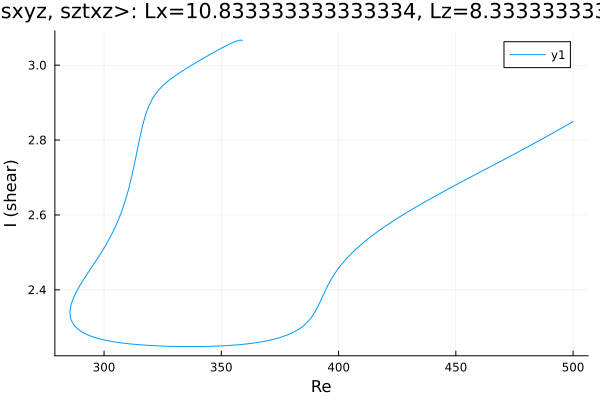

The table this chart was drawn from, first rows:
Re, shear
358.9, 3.064
358.9, 3.064
358.9, 3.064
358.9, 3.064
358.9, 3.064
358.9, 3.064
358.9, 3.065
358.9, 3.065
358.9, 3.065
358.7, 3.066
358.2, 3.067
357.5, 3.066
356.1, 3.063
354.7, 3.06
353.3, 3.056
351.8, 3.051
350.4, 3.047
349, 3.042
347.6, 3.037
346.2, 3.032
344.8, 3.027
343.4, 3.022
341.9, 3.017
340.5, 3.012
339.1, 3.006
337.7, 3.001
336.3, 2.996
334.9, 2.99
333.5, 2.985
332, 2.979
330.6, 2.973
329.2, 2.967
327.8, 2.96
327.3, 2.957
325.8, 2.95
324.4, 2.941
323, 2.932
321.6, 2.92
320.5, 2.909
319.1, 2.891
317.7, 2.868
316.3, 2.835
314.9, 2.795
313.5, 2.751
312, 2.709
310.6, 2.673
309.2, 2.641
307.8, 2.614
306.4, 2.591
305, 2.57
303.6, 2.552
303, 2.545
301.6, 2.529
300.2, 2.514
298.8, 2.499
297.4, 2.486
296, 2.472
295, 2.463
293.6, 2.45
292.2, 2.436
... 225 more rows
